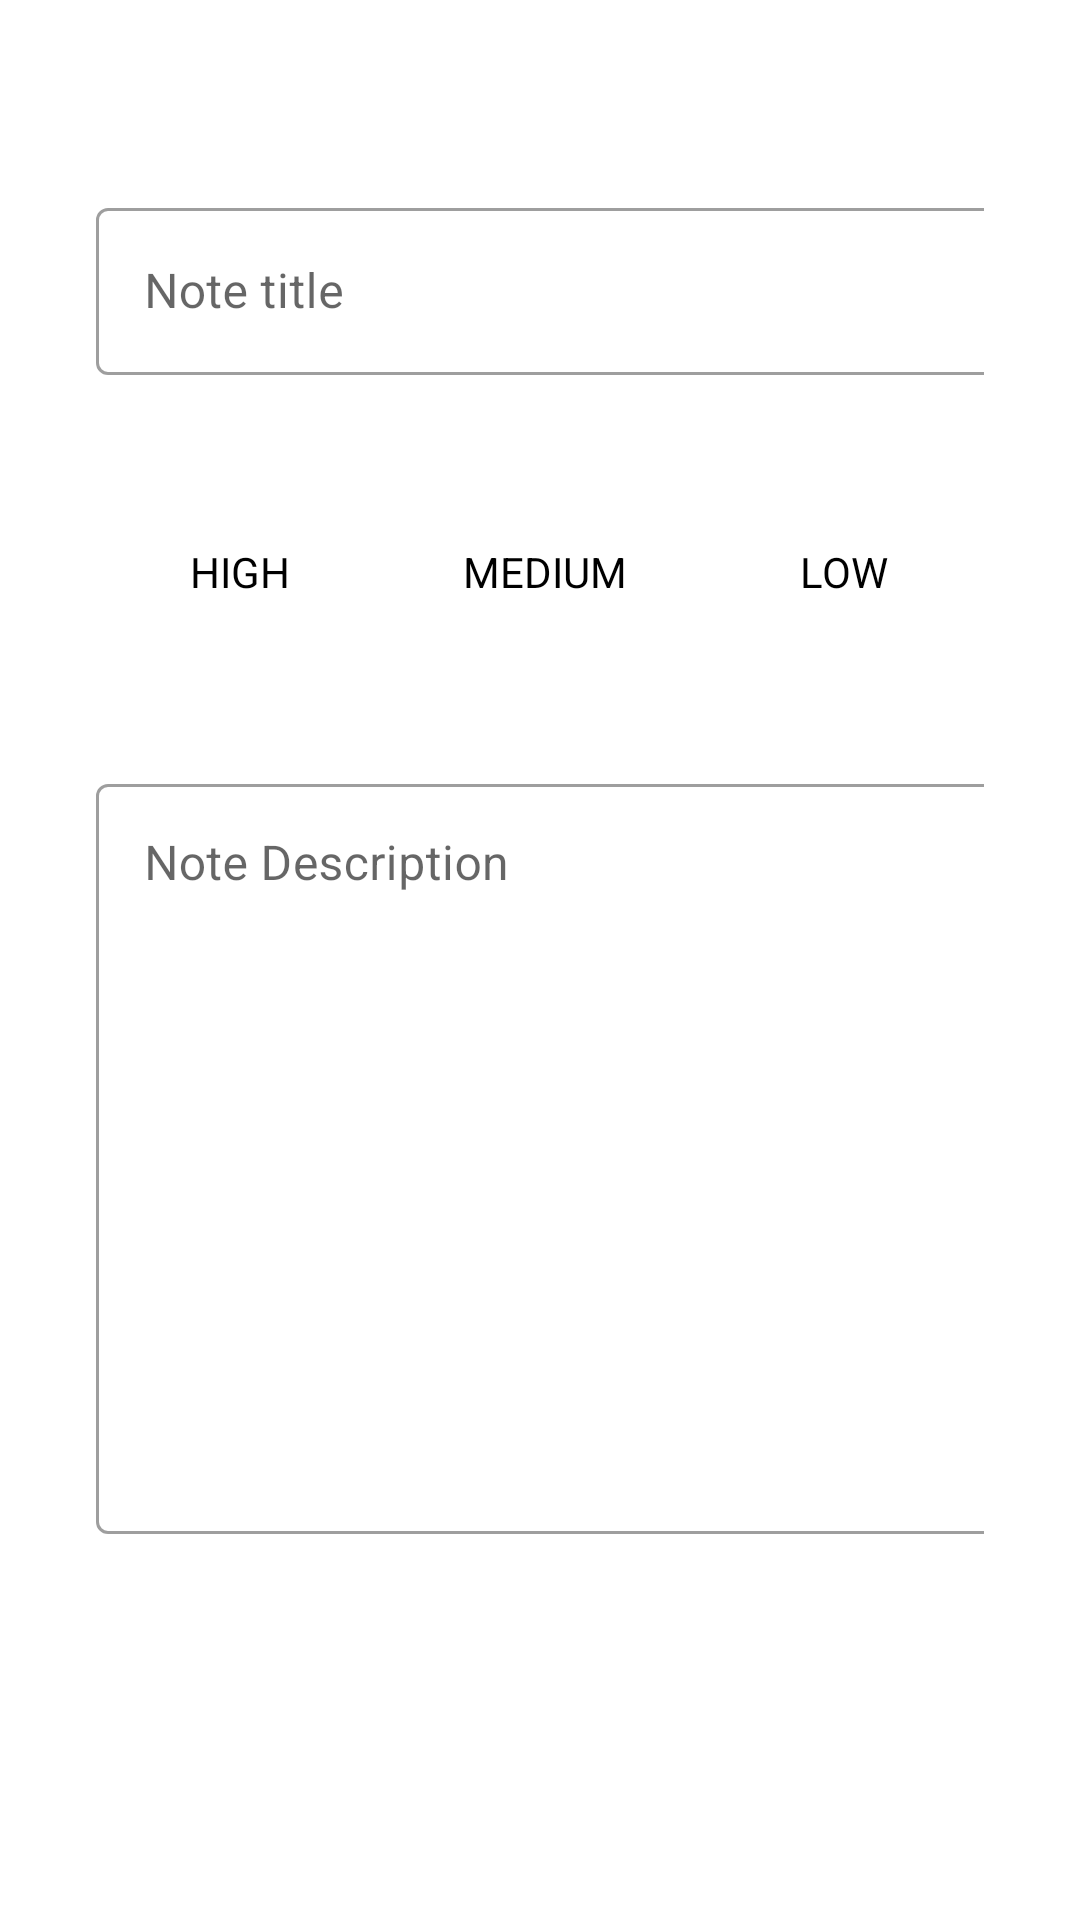

This screen was rendered from an Android layout file. Write that file and the resources it references.
<!-- AndroidManifest.xml: application theme Theme.NotesApp -->
<!-- res/layout/fragment_update.xml -->
<?xml version="1.0" encoding="utf-8"?>
<LinearLayout xmlns:android="http://schemas.android.com/apk/res/android"
    xmlns:tools="http://schemas.android.com/tools"
    android:layout_width="match_parent"
    android:layout_height="match_parent"
    android:orientation="vertical"
    tools:context=".UpdateFragment">


    
    
    
    <com.google.android.material.textfield.TextInputLayout
        style="@style/Widget.MaterialComponents.TextInputLayout.OutlinedBox"
        android:layout_width="match_parent"
        android:layout_height="wrap_content"
        android:layout_marginStart="32dp"
        android:layout_marginTop="64dp"
        android:layout_marginEnd="32dp"
        android:hint="Note title">

        
        <com.google.android.material.textfield.TextInputEditText
            android:id="@+id/current_note_title_ET"
            android:layout_width="300dp"
            android:maxLength="32"
            android:maxLines="2"
            android:layout_height="wrap_content"
            />

    </com.google.android.material.textfield.TextInputLayout>


    <LinearLayout
        android:layout_width="match_parent"
        android:layout_height="wrap_content"
        android:orientation="vertical"
        android:layout_marginTop="24dp"
        android:gravity="center">

        <RadioGroup
            android:layout_width="wrap_content"
            android:layout_height="wrap_content"
            android:orientation="horizontal">

            <RadioButton
                android:layout_width="wrap_content"
                android:layout_height="wrap_content"
                android:text="HIGH"
                android:button="@color/transparent"
                android:background="@drawable/radio_selector"
                android:padding="16dp"
                android:elevation="5dp"
                android:layout_margin="16dp">
            </RadioButton>

            <RadioButton
                android:layout_width="wrap_content"
                android:layout_height="wrap_content"
                android:text="MEDIUM"
                android:button="@color/transparent"
                android:background="@drawable/radio_selector_medium"
                android:padding="10dp"
                android:elevation="5dp"
                android:layout_margin="16dp">
            </RadioButton>
            <RadioButton
                android:layout_width="wrap_content"
                android:layout_height="wrap_content"
                android:text="LOW"
                android:button="@color/transparent"
                android:background="@drawable/radio_selector_low"
                android:padding="16dp"
                android:elevation="5dp"
                android:layout_margin="16dp">
            </RadioButton>
        </RadioGroup>




    </LinearLayout>

    <com.google.android.material.textfield.TextInputLayout
        style="@style/Widget.MaterialComponents.TextInputLayout.OutlinedBox"
        android:layout_width="match_parent"
        android:layout_height="wrap_content"
        android:layout_marginStart="32dp"
        android:layout_marginTop="24dp"
        android:layout_marginEnd="32dp"
        android:hint="Note Description">

        
        <com.google.android.material.textfield.TextInputEditText
            android:id="@+id/current_note_description_ET"
            android:layout_width="300dp"
            android:layout_height="250dp"
            android:gravity="top"
            />

    </com.google.android.material.textfield.TextInputLayout>



</LinearLayout>
<!-- resources referenced by this layout -->
<resources>
  <color name="transparent">#F0F8FF</color>
  <!-- drawable radio_selector_low (drawable) -->
  <?xml version="1.0" encoding="utf-8"?>
  <selector xmlns:android="http://schemas.android.com/apk/res/android">
  
      <item android:state_checked="true"
          android:drawable="@drawable/radio_selected_low"/>
      <item android:state_checked="false"
          android:drawable="@drawable/radio_normal"/>
  
  </selector>
  <!-- drawable radio_selector_medium (drawable) -->
  <?xml version="1.0" encoding="utf-8"?>
  <selector xmlns:android="http://schemas.android.com/apk/res/android">
  
      <item android:state_checked="true"
          android:drawable="@drawable/radio_selected_medium"/>
      <item android:state_checked="false"
          android:drawable="@drawable/radio_normal"/>
  
  </selector>
  <!-- drawable radio_selected_low (drawable) -->
  <?xml version="1.0" encoding="utf-8"?>
  <shape xmlns:android="http://schemas.android.com/apk/res/android">
      <solid android:color="@color/green_selected"/>
      <corners android:radius="8dp"/>
  
  </shape>
  <!-- drawable radio_selected_medium (drawable) -->
  <?xml version="1.0" encoding="utf-8"?>
  <shape xmlns:android="http://schemas.android.com/apk/res/android">
      <solid android:color="@color/yellow_selected"/>
      <corners android:radius="8dp"/>
  
  </shape>
  <color name="purple_500">#FF6200EE</color>
  <color name="purple_700">#FF3700B3</color>
  <color name="white">#FFFFFFFF</color>
  <color name="teal_200">#FF03DAC5</color>
  <color name="teal_700">#FF018786</color>
  <color name="black">#FF000000</color>
  <color name="appBackground">#292929</color>
  <color name="green_selected">#6be2cb</color>
  <color name="yellow_selected">#ffe880</color>
</resources>
